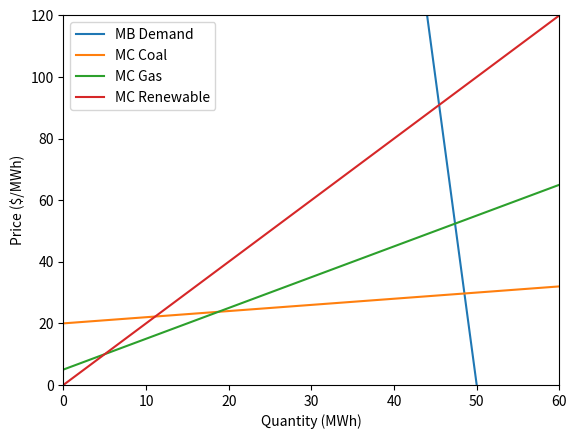

Write the Python code that produced this figure.
# -*- coding: utf-8 -*-
"""
Created on Thu Sep 29 11:20:49 2022

@author: rcuppari
"""

## MAKE SURE TO SAVE THIS WITH YOUR NAME AND PREFERABLY CHANGE THE 
## AUTHORSHIP AT THE TOP (i.e., where it says rcuppari, put your onyen!)
## let's import everything we need at the top
import numpy as np
import matplotlib.pyplot as plt
from scipy.optimize import Bounds, LinearConstraint, minimize

## here is the set up for the problem (check out the Jupyter Notebook for 
## more context)
demand = (1000, -20)
coal = (20, 0.2, 0)
gas = (5, 1, 0)
renew = (0, 2., 0)

def mb_demand(q):
    return demand[0] + demand[1] * q

def mc_coal(q):
    return coal[0]  + coal[1] * q

def mc_gas(q):
    return gas[0] + gas[1] * q

def mc_renew(q):
    return renew[0] + renew[1] * q

q_grid = np.arange(0, 200)
plt.plot(q_grid, [mb_demand(q) for q in q_grid])
plt.plot(q_grid, [mc_coal(q) for q in q_grid])
plt.plot(q_grid, [mc_gas(q) for q in q_grid])
plt.plot(q_grid, [mc_renew(q) for q in q_grid])
plt.legend(['MB Demand', 'MC Coal', 'MC Gas', 'MC Renewable'])
plt.xlabel('Quantity (MWh)')
plt.ylabel('Price ($/MWh)')
plt.xlim([0, 60])
plt.ylim([0, 120])

################################## Q1 ####################################
## 1) Use the Numpy linalg solution method from class to find the 4 quantity
## 𝑞's and the price of power 𝑝.




################################## Q2 ####################################
## 2) Use the minimize function from scipy.optimize to find the qs that 
## maximize net benefits, and the resulting price. 
## You should get the same answers (within rounding error) as problem 1
## Note: you don't need to use the quad function for optimization, 
## since we integrated the MNB by hand above, but you can if you prefer

## Hint: this is how you write the equality constraint, q_d - q_c - q_g - q_r (+0*p) = 0.
## You will need to add the second equality constraint to this function
linear_constraint = LinearConstraint([1, -1, -1, -1, 0], 0, 0)





################################## Q3 ####################################
## With Q3 (and Q4) we are going to look at how a carbon tax versus cap 
## could influence our model outputs 
## For Q3, add a carbon tax that results in an increase of $10/MWh for 
## coal-powered electricity and $5/MWh for natural gas-powered electricity. 
## This means you will have to change the marginal net benefit functions 
## for the fossil fuel suppliers:
## MNBc = p - 30 - 0.2*qc
## MNBg = p - 10 - qg





################################## Q4 ####################################
## Add a carbon cap of 10,000 lb CO2 for this system, 
## assuming that coal-fired electricity produces 735 lb/MWh and 
## gas-fired electricity produces 400 lb/MWh. In words, this just means that you
## are adding a new linear constraint: 735*qc + 400*qg <= 10,000





################################## Q5 ####################################
## how does the carbon tax versus the carbon cap impact electricity produced
## by each source? How does it affect total electricity demand and the price
## of electricity? 




